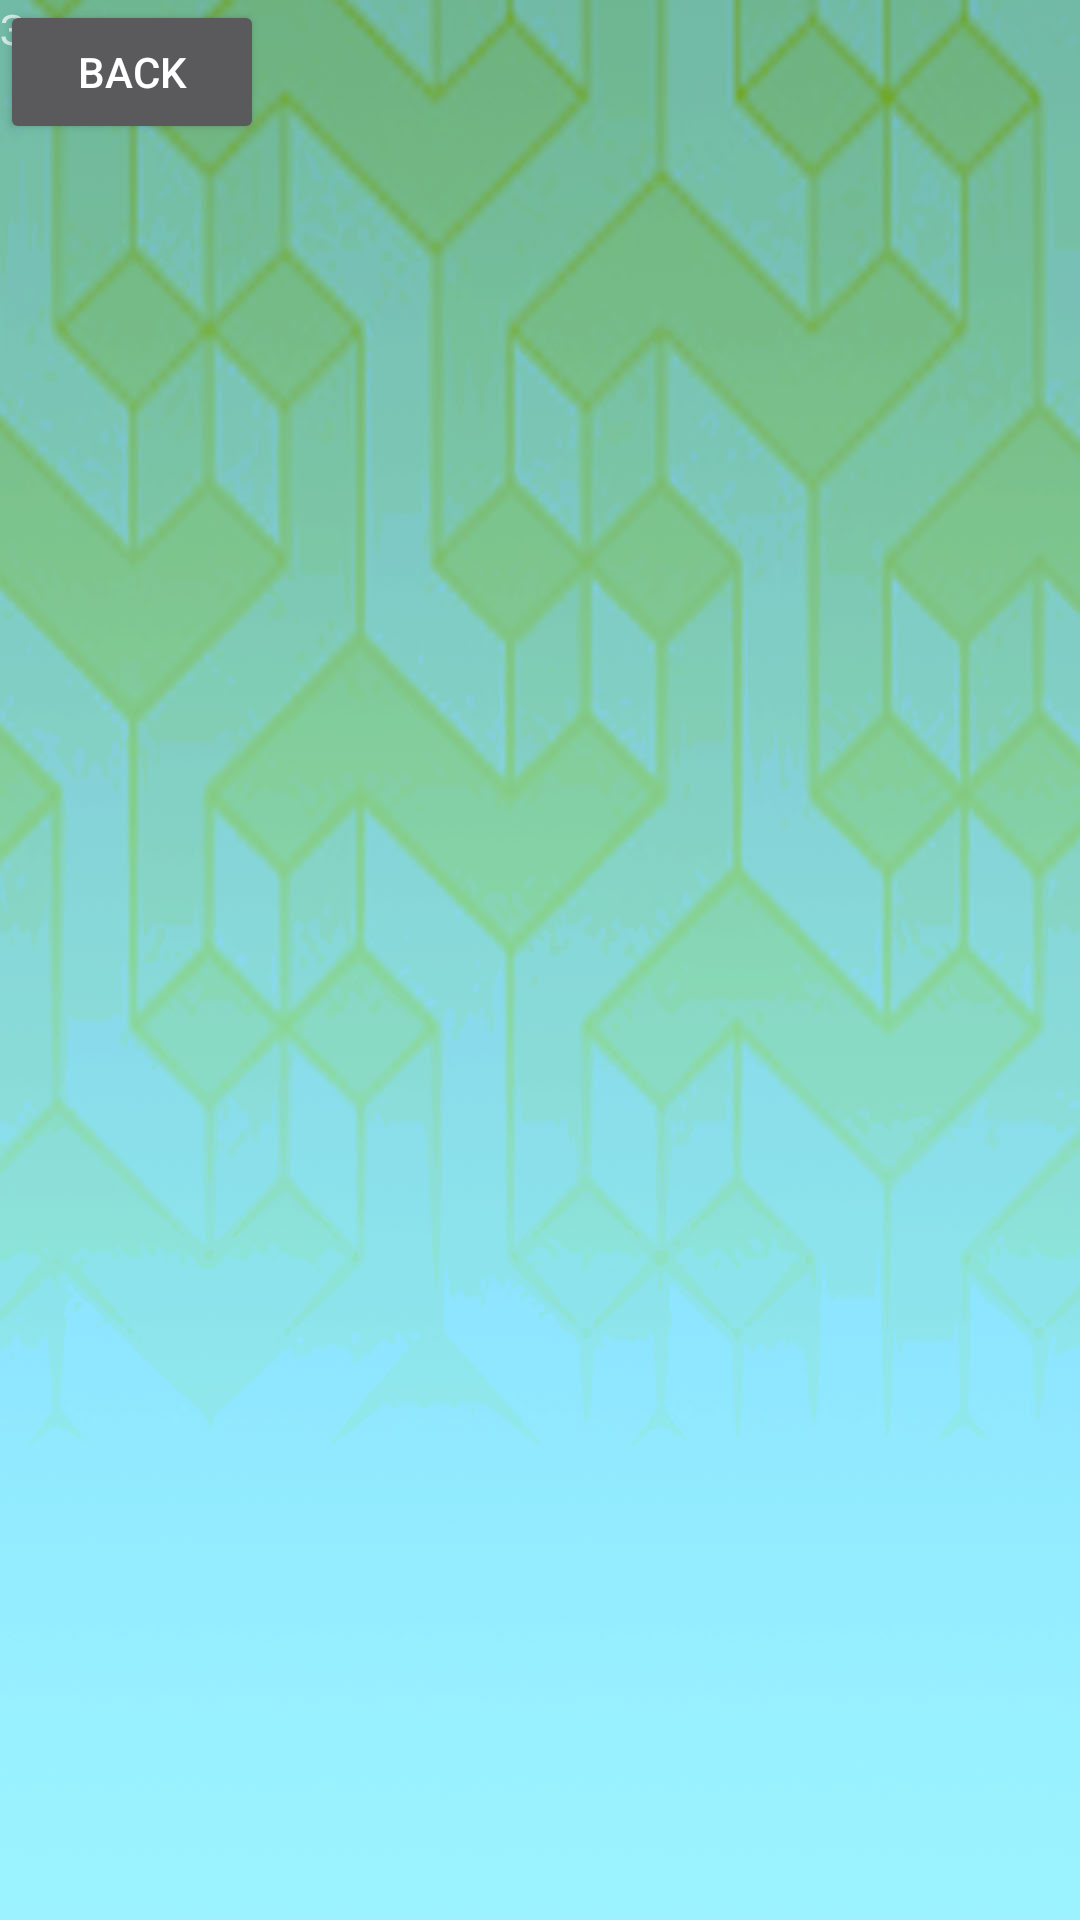

Android layout source for this screen:
<!-- AndroidManifest.xml: application theme AppTheme -->
<!-- res/layout/content_main2.xml -->
<?xml version="1.0" encoding="utf-8"?>
<androidx.constraintlayout.widget.ConstraintLayout xmlns:android="http://schemas.android.com/apk/res/android"
    xmlns:app="http://schemas.android.com/apk/res-auto"
    xmlns:tools="http://schemas.android.com/tools"
    android:layout_width="match_parent"
    android:layout_height="match_parent"
    android:background="@drawable/menubutton"
    app:layout_behavior="@string/appbar_scrolling_view_behavior">



    <TextView
        android:id="@+id/textView4"
        android:layout_width="wrap_content"
        android:layout_height="wrap_content"
        android:text="Здесь пусто"
        tools:layout_editor_absoluteX="173dp"
        tools:layout_editor_absoluteY="171dp"
        tools:ignore="MissingConstraints" />

    <Button
        android:id="@+id/button4"
        android:layout_width="wrap_content"
        android:layout_height="wrap_content"
        android:text="back"
        tools:layout_editor_absoluteX="162dp"
        tools:layout_editor_absoluteY="430dp"
        tools:ignore="MissingConstraints" />
</androidx.constraintlayout.widget.ConstraintLayout>
<!-- resources referenced by this layout -->
<resources>
  <!-- drawable menubutton: jpg bitmap (drawable, 116052 bytes) -->
  <style name="AppTheme" parent="Theme.AppCompat.NoActionBar">
      
      <item name="colorPrimary">@color/colorPrimary</item>
      <item name="colorPrimaryDark">@color/colorPrimaryDark</item>
      <item name="colorAccent">@color/colorAccent</item>
      <item name="android:windowFullscreen">true</item>
      <item name="android:windowContentOverlay">@null</item>
      <item name="windowNoTitle">true</item>
  
  </style>
  <color name="colorPrimary">#6200EE</color>
  <color name="colorPrimaryDark">#3700B3</color>
  <color name="colorAccent">#03DAC5</color>
</resources>
